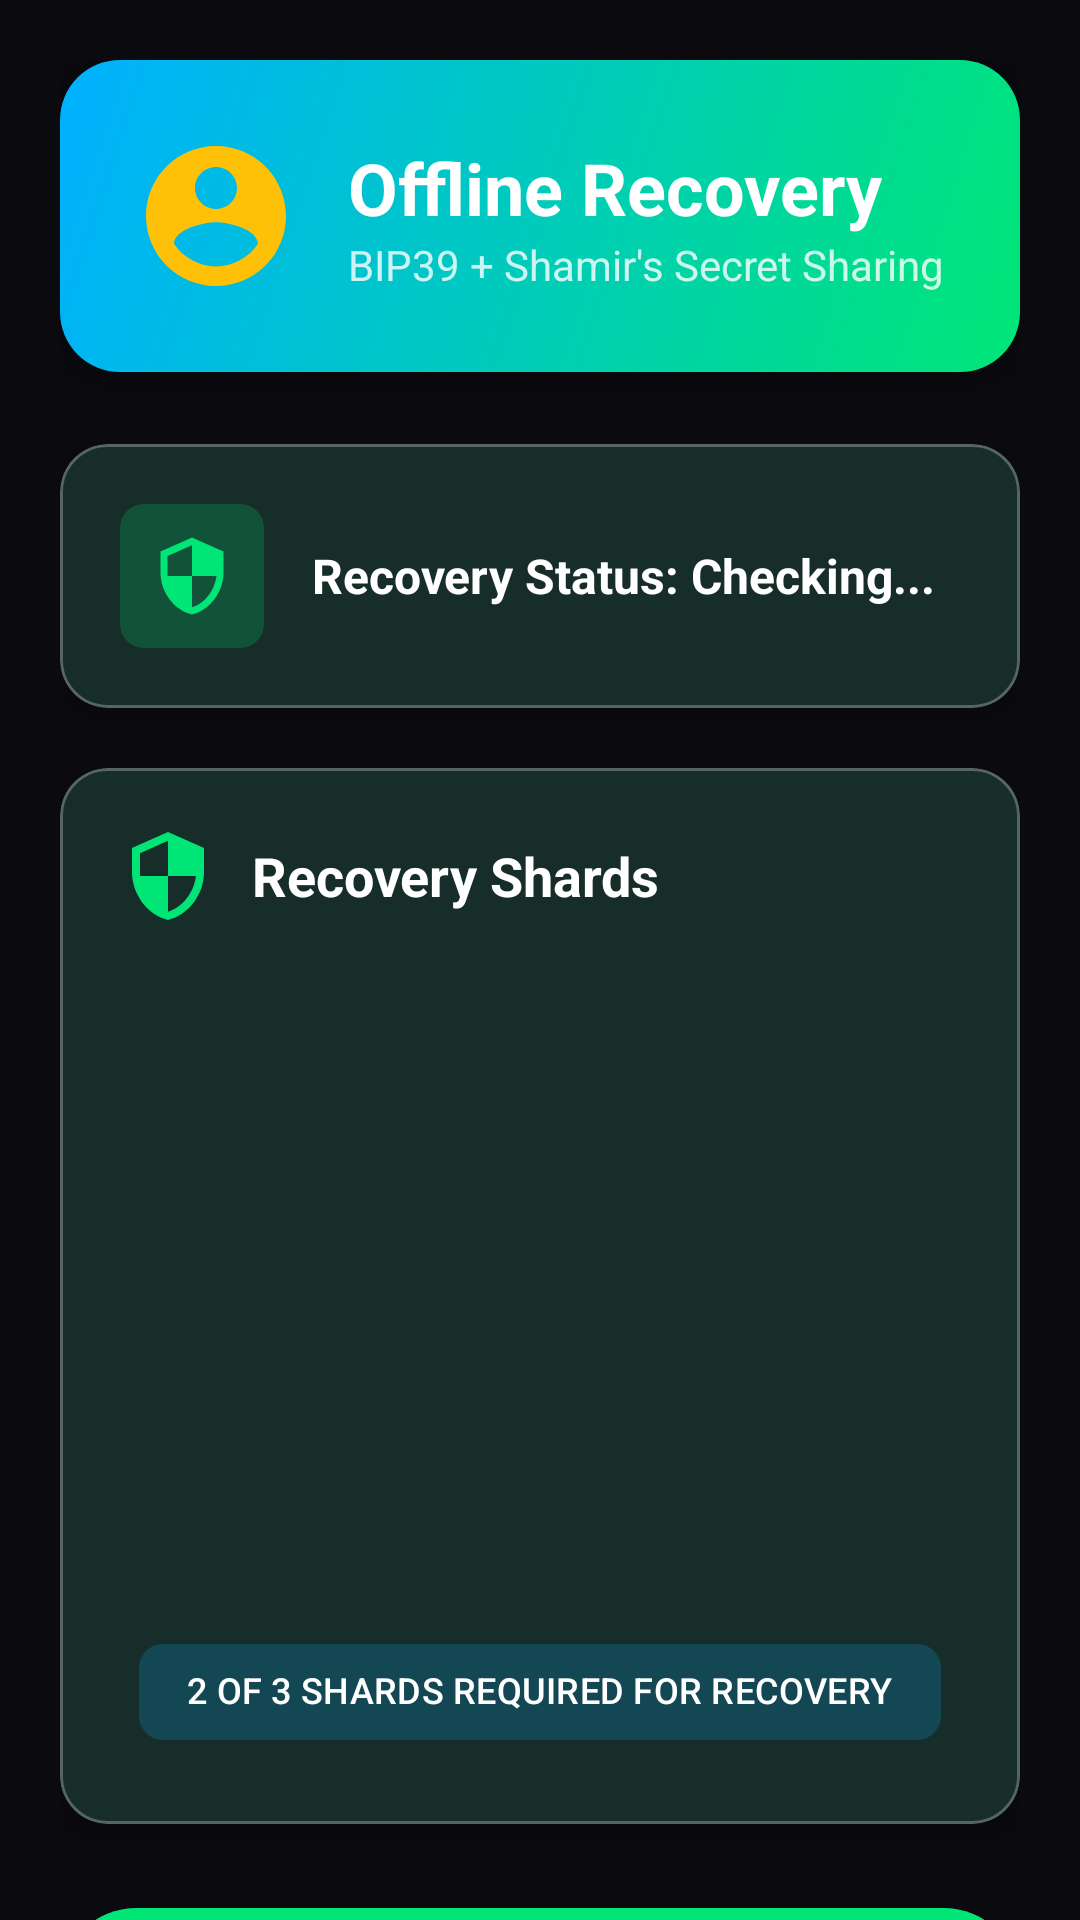

Android layout source for this screen:
<!-- AndroidManifest.xml: application theme Theme.Sentinoid -->
<!-- res/layout/activity_recovery.xml -->
<?xml version="1.0" encoding="utf-8"?>
<androidx.core.widget.NestedScrollView xmlns:android="http://schemas.android.com/apk/res/android"
    xmlns:app="http://schemas.android.com/apk/res-auto"
    android:layout_width="match_parent"
    android:layout_height="match_parent"
    android:background="@color/background_dark"
    android:fillViewport="true">

    <LinearLayout
        android:layout_width="match_parent"
        android:layout_height="wrap_content"
        android:orientation="vertical"
        android:padding="20dp">

        
        <com.google.android.material.card.MaterialCardView
            android:layout_width="match_parent"
            android:layout_height="wrap_content"
            android:layout_marginBottom="24dp"
            app:cardBackgroundColor="@android:color/transparent"
            app:cardCornerRadius="20dp"
            app:cardElevation="8dp"
            app:strokeWidth="0dp">

            <FrameLayout
                android:layout_width="match_parent"
                android:layout_height="wrap_content"
                android:background="@drawable/bg_gradient_primary">

                <LinearLayout
                    android:layout_width="match_parent"
                    android:layout_height="wrap_content"
                    android:orientation="horizontal"
                    android:padding="24dp"
                    android:gravity="center_vertical">

                    <ImageView
                        android:layout_width="56dp"
                        android:layout_height="56dp"
                        android:src="@drawable/ic_recovery"
                        android:contentDescription="Recovery"
                        android:layout_marginEnd="16dp" />

                    <LinearLayout
                        android:layout_width="0dp"
                        android:layout_height="wrap_content"
                        android:layout_weight="1"
                        android:orientation="vertical">

                        <TextView
                            android:layout_width="wrap_content"
                            android:layout_height="wrap_content"
                            android:text="Offline Recovery"
                            android:textSize="24sp"
                            android:textStyle="bold"
                            android:textColor="#FFFFFF" />

                        <TextView
                            android:layout_width="wrap_content"
                            android:layout_height="wrap_content"
                            android:text="BIP39 + Shamir's Secret Sharing"
                            android:textSize="14sp"
                            android:textColor="#CCFFFFFF" />
                    </LinearLayout>

                </LinearLayout>
            </FrameLayout>
        </com.google.android.material.card.MaterialCardView>

        
        <com.google.android.material.card.MaterialCardView
            android:layout_width="match_parent"
            android:layout_height="wrap_content"
            android:layout_marginBottom="20dp"
            app:cardBackgroundColor="@color/card_background"
            app:cardCornerRadius="16dp"
            app:cardElevation="4dp"
            app:strokeWidth="1dp"
            app:strokeColor="@color/border">

            <LinearLayout
                android:layout_width="match_parent"
                android:layout_height="wrap_content"
                android:orientation="horizontal"
                android:padding="20dp"
                android:gravity="center_vertical">

                <FrameLayout
                    android:layout_width="48dp"
                    android:layout_height="48dp"
                    android:background="@drawable/bg_status_secure"
                    android:layout_marginEnd="16dp">

                    <ImageView
                        android:layout_width="28dp"
                        android:layout_height="28dp"
                        android:src="@drawable/ic_shield"
                        android:layout_gravity="center"
                        android:contentDescription="Status" />
                </FrameLayout>

                <TextView
                    android:id="@+id/tv_recovery_status"
                    android:layout_width="0dp"
                    android:layout_height="wrap_content"
                    android:layout_weight="1"
                    android:text="Recovery Status: Checking..."
                    android:textSize="16sp"
                    android:textStyle="bold"
                    android:textColor="@color/text_primary" />

            </LinearLayout>
        </com.google.android.material.card.MaterialCardView>

        
        <com.google.android.material.card.MaterialCardView
            android:layout_width="match_parent"
            android:layout_height="wrap_content"
            android:layout_marginBottom="24dp"
            app:cardBackgroundColor="@color/card_background"
            app:cardCornerRadius="16dp"
            app:cardElevation="4dp"
            app:strokeWidth="1dp"
            app:strokeColor="@color/border">

            <LinearLayout
                android:layout_width="match_parent"
                android:layout_height="wrap_content"
                android:orientation="vertical"
                android:padding="20dp">

                <LinearLayout
                    android:layout_width="match_parent"
                    android:layout_height="wrap_content"
                    android:orientation="horizontal"
                    android:gravity="center_vertical"
                    android:layout_marginBottom="16dp">

                    <ImageView
                        android:layout_width="32dp"
                        android:layout_height="32dp"
                        android:src="@drawable/ic_security"
                        android:contentDescription="Shards"
                        android:layout_marginEnd="12dp" />

                    <TextView
                        android:layout_width="wrap_content"
                        android:layout_height="wrap_content"
                        android:text="Recovery Shards"
                        android:textSize="18sp"
                        android:textStyle="bold"
                        android:textColor="@color/text_primary" />
                </LinearLayout>

                <androidx.recyclerview.widget.RecyclerView
                    android:id="@+id/recycler_shards"
                    android:layout_width="match_parent"
                    android:layout_height="200dp"
                    android:layout_marginBottom="16dp" />

                <com.google.android.material.chip.Chip
                    android:layout_width="wrap_content"
                    android:layout_height="wrap_content"
                    android:text="2 of 3 shards required for recovery"
                    android:textSize="12sp"
                    android:layout_gravity="center"
                    app:chipBackgroundColor="@color/accent_blue_glow"
                    app:chipStrokeWidth="0dp" />

            </LinearLayout>
        </com.google.android.material.card.MaterialCardView>

        
        <com.google.android.material.button.MaterialButton
            android:id="@+id/btn_setup_recovery"
            android:layout_width="match_parent"
            android:layout_height="wrap_content"
            android:text="Setup Recovery"
            android:textAllCaps="false"
            android:layout_marginBottom="12dp"
            android:padding="16dp"
            app:icon="@drawable/ic_shield"
            app:iconGravity="textStart"
            style="@style/Widget.Material3.Button" />

        <com.google.android.material.button.MaterialButton
            android:id="@+id/btn_recover"
            android:layout_width="match_parent"
            android:layout_height="wrap_content"
            android:text="Recover Vault"
            android:textAllCaps="false"
            android:layout_marginBottom="12dp"
            android:padding="16dp"
            app:icon="@drawable/ic_recovery"
            app:iconGravity="textStart"
            style="@style/Widget.Material3.Button.OutlinedButton" />

        <com.google.android.material.button.MaterialButton
            android:id="@+id/btn_verify"
            android:layout_width="match_parent"
            android:layout_height="wrap_content"
            android:text="Verify Shard"
            android:textAllCaps="false"
            android:padding="16dp"
            app:icon="@drawable/ic_check_circle"
            app:iconGravity="textStart"
            style="@style/Widget.Material3.Button.TextButton" />

    </LinearLayout>

</androidx.core.widget.NestedScrollView>
<!-- resources referenced by this layout -->
<resources>
  <color name="accent_blue_glow">#3300B0FF</color>
  <color name="background_dark">#FF0A0A0F</color>
  <color name="border">#44FFFFFF</color>
  <color name="card_background">#FF1A1A22</color>
  <color name="text_primary">#FFFFFFFF</color>
  <!-- drawable bg_gradient_primary (drawable) -->
  <?xml version="1.0" encoding="utf-8"?>
  <shape xmlns:android="http://schemas.android.com/apk/res/android"
      android:shape="rectangle">
      <gradient
          android:angle="135"
          android:startColor="#FF00E676"
          android:endColor="#FF00B0FF"
          android:type="linear" />
      <corners android:radius="16dp" />
  </shape>
  <!-- drawable bg_status_secure (drawable) -->
  <?xml version="1.0" encoding="utf-8"?>
  <shape xmlns:android="http://schemas.android.com/apk/res/android"
      android:shape="rectangle">
      <solid android:color="#3300E676" />
      <corners android:radius="8dp" />
  </shape>
  <!-- drawable ic_security (drawable) -->
  <vector xmlns:android="http://schemas.android.com/apk/res/android"
      android:width="24dp"
      android:height="24dp"
      android:viewportWidth="24"
      android:viewportHeight="24"
      android:tint="#00E676">
      <path
          android:fillColor="#00E676"
          android:pathData="M12,1L3,5v6c0,5.55 3.84,10.74 9,12 5.16,-1.26 9,-6.45 9,-12V5l-9,-4zM12,11.99h7c-0.53,4.12 -3.28,7.79 -7,8.94V12H5V6.3l7,-3.11v8.8z"/>
  </vector>
  <!-- drawable ic_shield (drawable) -->
  <?xml version="1.0" encoding="utf-8"?>
  <vector xmlns:android="http://schemas.android.com/apk/res/android"
      android:width="24dp"
      android:height="24dp"
      android:viewportWidth="24"
      android:viewportHeight="24">
      <path
          android:fillColor="#FF00E676"
          android:pathData="M12,1L3,5v6c0,5.55 3.84,10.74 9,12 5.16,-1.26 9,-6.45 9,-12V5l-9,-4zM12,11.99h7c-0.53,4.12 -3.28,7.79 -7,8.94V12H5V6.3l7,-3.11v8.8z" />
  </vector>
  <color name="accent_green">#FF00E676</color>
  <color name="accent_green_glow">#3300E676</color>
  <color name="accent_blue">#FF00B0FF</color>
  <color name="accent_purple">#FF7C4DFF</color>
  <color name="accent_purple_glow">#337C4DFF</color>
  <color name="background_surface">#FF20202A</color>
  <color name="text_secondary">#FFB0B0C0</color>
  <color name="error_red">#FFF44336</color>
  <color name="error_red_glow">#33F44336</color>
  <style name="TextAppearance.Sentinoid.HeadlineLarge" parent="TextAppearance.Material3.HeadlineLarge">
          <item name="android:textColor">@color/text_primary</item>
          <item name="android:textStyle">bold</item>
      </style>
  <style name="TextAppearance.Sentinoid.HeadlineMedium" parent="TextAppearance.Material3.HeadlineMedium">
          <item name="android:textColor">@color/accent_green</item>
          <item name="android:textStyle">bold</item>
      </style>
  <style name="TextAppearance.Sentinoid.TitleLarge" parent="TextAppearance.Material3.TitleLarge">
          <item name="android:textColor">@color/text_primary</item>
          <item name="android:textStyle">bold</item>
      </style>
  <style name="TextAppearance.Sentinoid.TitleMedium" parent="TextAppearance.Material3.TitleMedium">
          <item name="android:textColor">@color/text_secondary</item>
      </style>
  <style name="TextAppearance.Sentinoid.BodyLarge" parent="TextAppearance.Material3.BodyLarge">
          <item name="android:textColor">@color/text_primary</item>
      </style>
  <style name="TextAppearance.Sentinoid.BodyMedium" parent="TextAppearance.Material3.BodyMedium">
          <item name="android:textColor">@color/text_secondary</item>
      </style>
  <style name="TextAppearance.Sentinoid.LabelLarge" parent="TextAppearance.Material3.LabelLarge">
          <item name="android:textColor">@color/text_tertiary</item>
          <item name="android:textAllCaps">true</item>
      </style>
  <color name="text_tertiary">#FF808090</color>
</resources>
